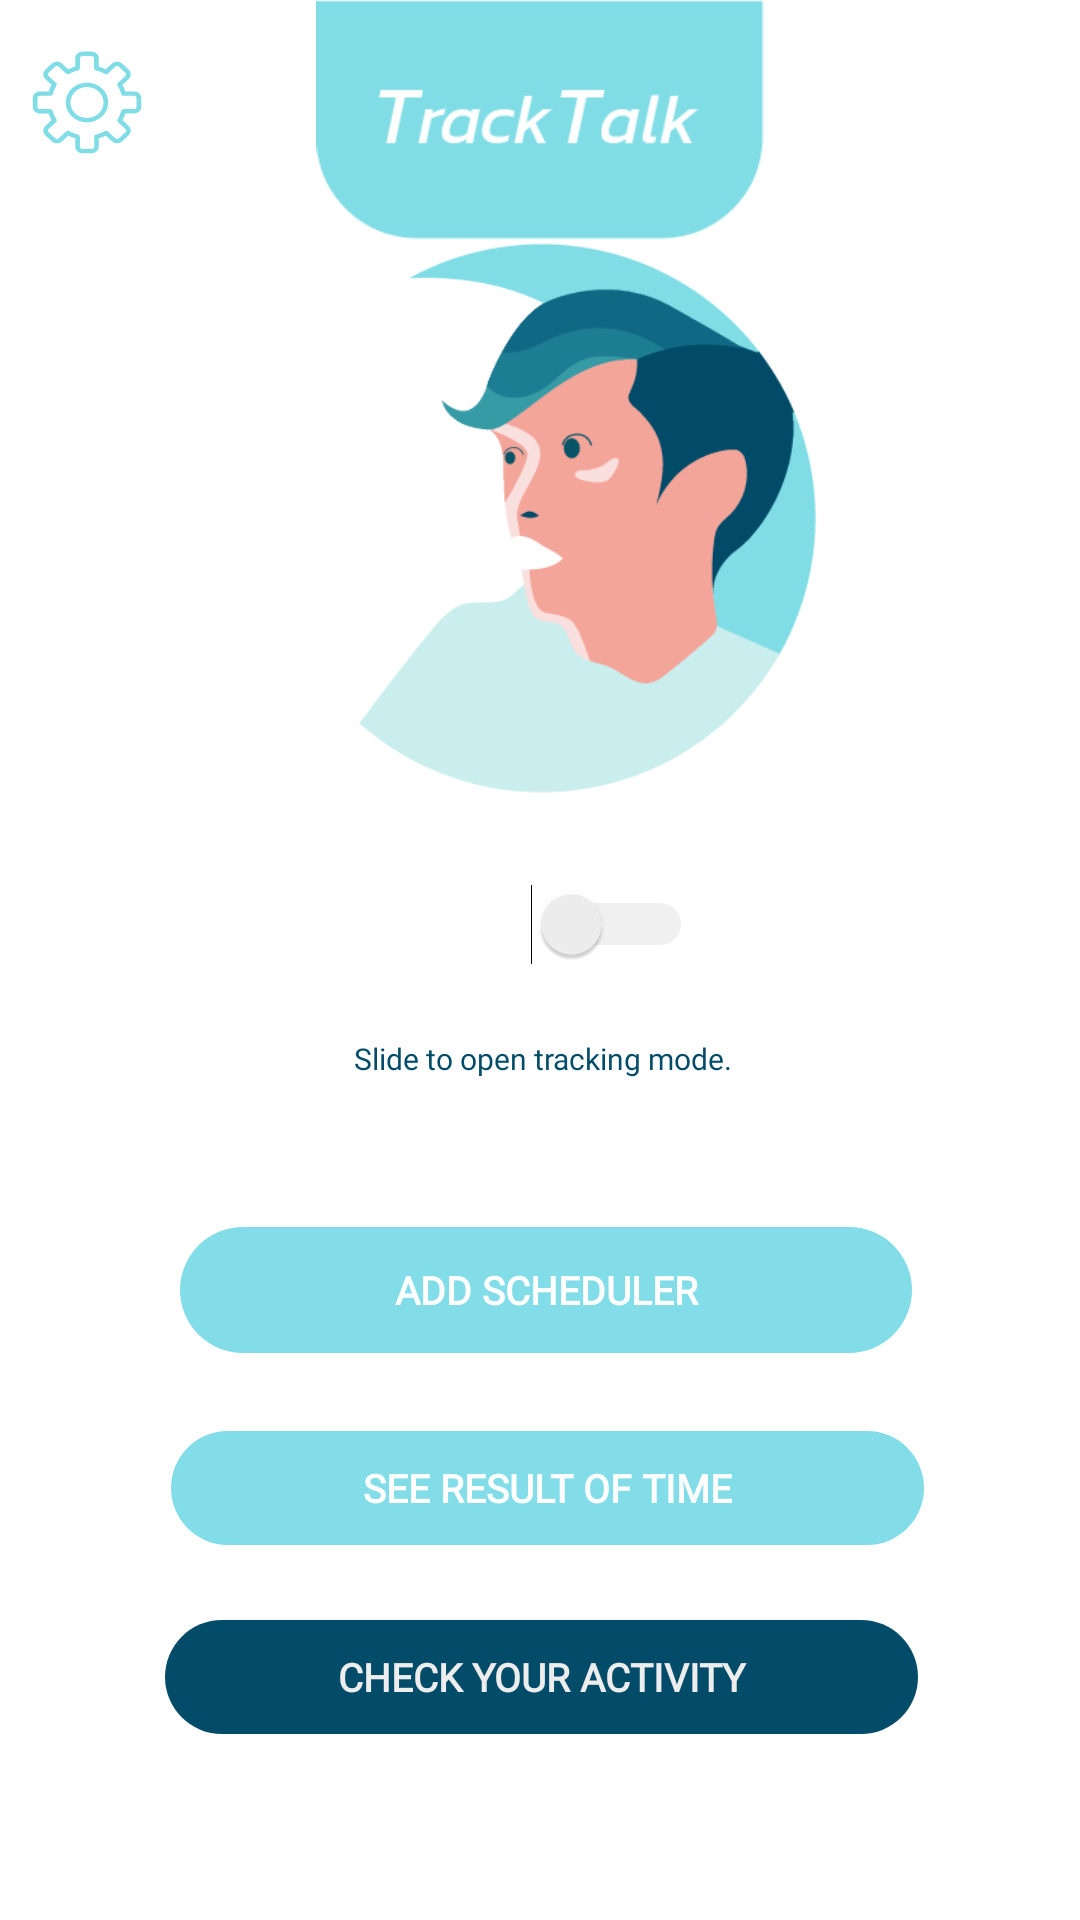

Write the Android layout XML for this screen, with the resource values it uses.
<!-- AndroidManifest.xml: application theme AppTheme -->
<!-- res/layout/activity_main.xml -->
<?xml version="1.0" encoding="utf-8"?>
<RelativeLayout
    xmlns:android="http://schemas.android.com/apk/res/android"
    xmlns:app="http://schemas.android.com/apk/res-auto"
    xmlns:tools="http://schemas.android.com/tools"
    android:layout_width="match_parent"
    android:layout_height="match_parent"
    android:background="#FFFFFF"
    android:orientation="vertical"
    tools:context=".MainActivity">

    <ImageButton
        android:id="@+id/setting"
        android:layout_width="57dp"
        android:layout_height="wrap_content"
        android:background="#FFFFFF"
        android:src="@drawable/ic_settingtracktalk" />















    <ImageView
        android:layout_width="match_parent"
        android:layout_height="91dp"
        android:src="@drawable/tracktalkheader" />

    <ImageButton
            android:id="@+id/notichallenge"
            android:layout_width="wrap_content"
            android:layout_height="wrap_content"
            android:onClick="click"
            android:background="#FFFFFF" />



    <ImageView
        android:id="@+id/voice"
        android:layout_width="230dp"
        android:layout_height="217dp"
        android:layout_above="@+id/swicthactive"
        android:layout_alignStart="@+id/swicthactive"
        android:layout_alignEnd="@+id/swicthactive"
        android:layout_marginStart="-86dp"
        android:layout_marginTop="5dp"
        android:layout_marginEnd="-90dp"
        android:layout_marginBottom="8dp"
        android:src="@drawable/talkinghead04" />

    <Switch
        android:id="@+id/swicthactive"
        android:layout_width="98dp"
        android:layout_height="46dp"
        android:layout_above="@+id/slideonoff"
        android:layout_alignStart="@+id/slideonoff"
        android:layout_alignEnd="@+id/slideonoff"
        android:layout_marginStart="64dp"
        android:layout_marginEnd="62dp"
        android:layout_marginBottom="15dp"
        android:layout_centerInParent="true"
        android:checked="false"
        android:theme="@style/SCBSwitch" />

    <TextView
        android:id="@+id/slideonoff"
        android:layout_width="wrap_content"
        android:layout_height="33dp"
        android:layout_above="@+id/addschedule"
        android:layout_alignStart="@+id/addschedule"
        android:layout_alignEnd="@+id/addschedule"
        android:layout_marginStart="9dp"
        android:layout_marginEnd="11dp"
        android:layout_marginBottom="10dp"
        android:fontFamily="@font/kanitlightitalic"
        android:text="Slide to open tracking mode."
        android:textAlignment="center"
        android:textColor="#024C6A"
        android:textSize="10dp" />

    <Button
        android:id="@+id/addschedule"
        style="?android:attr/borderlessButtonStyle"
        android:layout_width="wrap_content"
        android:layout_height="42dp"
        android:layout_above="@+id/settime"
        android:layout_alignStart="@+id/settime"
        android:layout_alignEnd="@+id/settime"
        android:layout_marginStart="3dp"
        android:layout_marginTop="20dp"
        android:layout_marginEnd="4dp"
        android:layout_marginBottom="26dp"
        android:background="@drawable/buttonshape7"
        android:fontFamily="@font/kanitlight"
        android:text="Add scheduler"
        android:textColor="#FFFFFF"
        android:textSize="13dp"
        android:textStyle="bold" />

    <Button
        android:id="@+id/settime"
        style="?android:attr/borderlessButtonStyle"
        android:layout_width="wrap_content"
        android:layout_height="38dp"
        android:layout_above="@+id/checkactivity"
        android:layout_alignParentStart="true"
        android:layout_alignParentEnd="true"
        android:layout_marginStart="57dp"
        android:layout_marginEnd="52dp"
        android:layout_marginBottom="25dp"
        android:background="@drawable/buttonshape7"
        android:fontFamily="@font/kanitlight"
        android:text="see result of time"
        android:textColor="#FFFFFF"
        android:textSize="13dp"
        android:textStyle="bold" />

    <Button
        android:id="@+id/checkactivity"
        style="?android:attr/borderlessButtonStyle"
        android:layout_width="wrap_content"
        android:layout_height="38dp"
        android:layout_alignParentStart="true"
        android:layout_alignParentEnd="true"
        android:layout_alignParentBottom="true"
        android:layout_marginStart="55dp"
        android:layout_marginEnd="54dp"
        android:layout_marginBottom="62dp"
        android:background="@drawable/buttonshape6"
        android:fontFamily="@font/kanitlight"
        android:text="Check your activity"
        android:textColor="#ededed"
        android:textSize="13dp"
        android:textStyle="bold" />


</RelativeLayout>
<!-- resources referenced by this layout -->
<resources>
  <!-- drawable buttonshape6 (drawable) -->
  <?xml version="1.0" encoding="utf-8"?>
  <shape xmlns:android="http://schemas.android.com/apk/res/android" android:shape="rectangle" >
      <corners
          android:radius="30dp"
          />
      <solid
          android:color="#024C6A"
          />
      <size
          android:width="250dp"
          android:height="75dp"
          />
      <stroke
          android:color="#FFFFFF"
          />
  
  
  </shape>
  <!-- drawable buttonshape7 (drawable) -->
  <?xml version="1.0" encoding="utf-8"?>
  <shape xmlns:android="http://schemas.android.com/apk/res/android" android:shape="rectangle" >
      <corners
          android:radius="30dp"
          />
      <solid
          android:color="#E273D9E6"
          />
      <size
          android:width="250dp"
          android:height="75dp"
          />
      <stroke
  
          android:color="#FFFFFF"
          />
  </shape>
  <!-- drawable ic_settingtracktalk: vector/xml drawable (drawable, 2547 chars, omitted) -->
  <!-- drawable talkinghead04: png bitmap (drawable, 17500 bytes) -->
  <!-- drawable tracktalkheader: png bitmap (drawable, 3574 bytes) -->
  <style name="SCBSwitch" parent="Theme.AppCompat.Light">
          
          <item name="colorControlActivated">#024C6A</item>
  
          
          <item name="colorSwitchThumbNormal">#f1f1f1
          </item>
  
          
          <item name="android:colorForeground">#42221f1f
          </item>
      </style>
  <style name="AppTheme" parent="Theme.AppCompat.Light.DarkActionBar">
          
          <item name="colorPrimary">@color/colorPrimary</item>
          <item name="colorPrimaryDark">@color/colorPrimaryDark</item>
          <item name="colorAccent">@color/colorAccent</item>
      </style>
  <color name="colorPrimary">#EE127BA5</color>
  <color name="colorPrimaryDark">#024C6A</color>
  <color name="colorAccent">#D81B60</color>
</resources>
